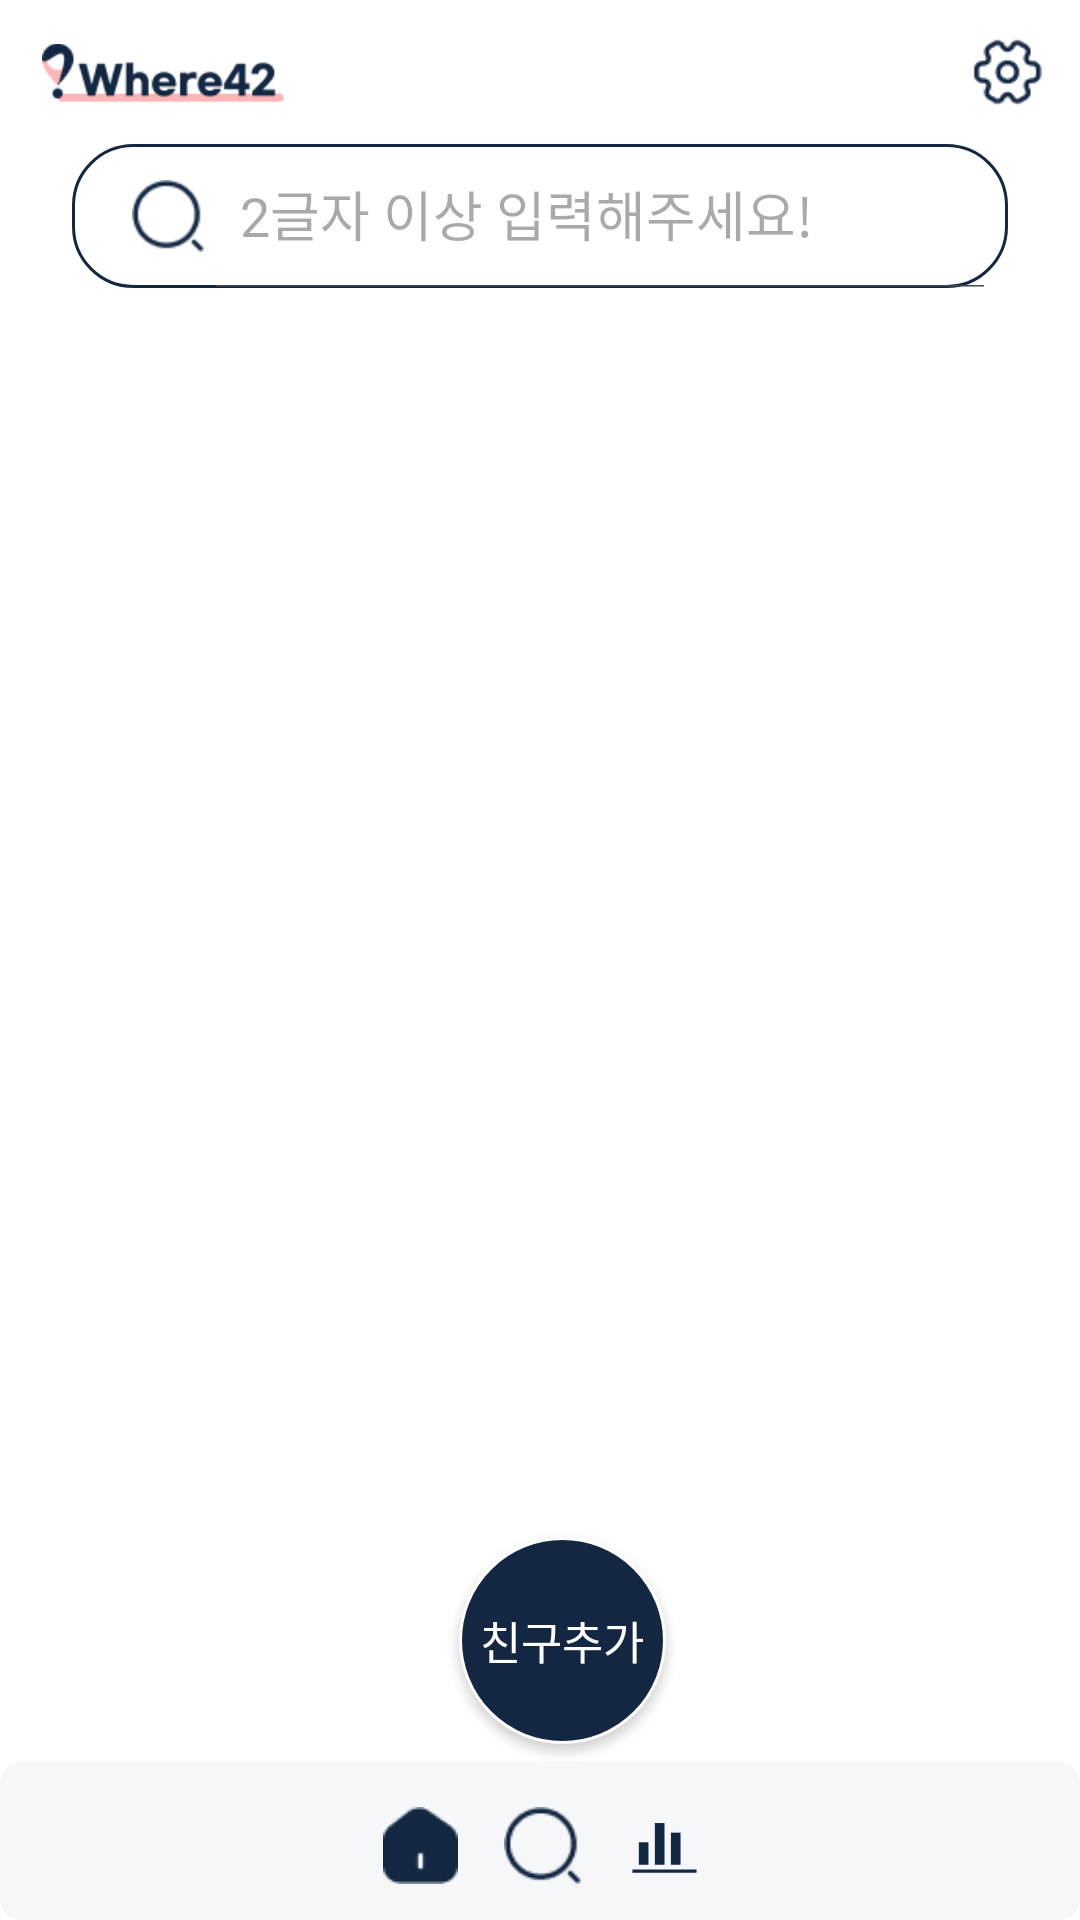

Reconstruct the res/layout file that produces this screen, plus the resources it refers to.
<!-- AndroidManifest.xml: application theme Theme.Where42Android -->
<!-- res/layout/activity_search_page.xml -->
<?xml version="1.0" encoding="utf-8"?>
<androidx.constraintlayout.widget.ConstraintLayout xmlns:android="http://schemas.android.com/apk/res/android"
    xmlns:app="http://schemas.android.com/apk/res-auto"
    xmlns:tools="http://schemas.android.com/tools"
    android:layout_width="match_parent"
    android:layout_height="match_parent"
    tools:context=".main.MainSearchPage">

    <include
        android:id="@+id/header"
        layout="@layout/activity_header"
        android:layout_width="match_parent"
        android:layout_height="@dimen/search_header_layout_height_toolbar" />

    <androidx.appcompat.widget.Toolbar
        android:layout_width="match_parent"
        android:layout_height="@dimen/search_header_layout_height_toolbar"
        app:contentInsetStart="0dp"
        app:layout_constraintTop_toBottomOf="@id/header"
        android:id="@+id/tooblar"
        >

        <androidx.constraintlayout.widget.ConstraintLayout
            android:layout_width="match_parent"
            android:layout_height="match_parent" >

            <androidx.appcompat.widget.SearchView
                android:id="@+id/searchView"
                android:layout_width="0dp"
                android:layout_height="wrap_content"
                app:layout_constraintEnd_toEndOf="parent"
                app:layout_constraintTop_toTopOf="parent"
                app:layout_constraintBottom_toBottomOf="parent"
                app:layout_constraintStart_toStartOf="parent"
                app:iconifiedByDefault="false"
                app:queryHint="2글자 이상 입력해주세요!"
                android:background="@drawable/search_back_ground"
                android:layout_marginRight="@dimen/newgroup_button_height"
                android:layout_marginLeft="@dimen/newgroup_button_height"
                app:searchIcon="@drawable/ic_action_search_icon"
                />
        </androidx.constraintlayout.widget.ConstraintLayout>
    </androidx.appcompat.widget.Toolbar>




        <androidx.constraintlayout.widget.ConstraintLayout
            android:id="@+id/container"
            android:layout_width="0dp"
            android:layout_height="0dp"
            app:layout_constraintLeft_toLeftOf="parent"
            app:layout_constraintRight_toRightOf="parent"
            app:layout_constraintTop_toBottomOf="@id/tooblar"
            app:layout_constraintBottom_toTopOf="@id/add_member"
            />


        <include
            android:id="@+id/footer"
            layout="@layout/activity_footer"
            android:visibility="visible"
            android:layout_width="match_parent"
            android:layout_height="wrap_content"
            app:layout_constraintBottom_toBottomOf="parent" />

    <androidx.constraintlayout.widget.Guideline
        android:id="@+id/guideline1"
        android:layout_width="wrap_content"
        android:layout_height="wrap_content"
        android:orientation="vertical"
        app:layout_constraintGuide_percent="0.425" />


        <androidx.appcompat.widget.AppCompatButton
            android:layout_width="@dimen/add_member_width_height"
            android:layout_height="@dimen/add_member_width_height"
            android:text="친구추가"
            android:textColor="@color/white"
            android:id="@+id/add_member"
            android:visibility="visible"
            android:fontFamily="@font/gmarketsans_medium"
            android:background="@drawable/shape_for_circle_green_button"
            android:textSize="@dimen/new_group_font"
            android:layout_marginBottom="@dimen/location_info"
            app:layout_constraintBottom_toTopOf="@id/footer"
            app:layout_constraintStart_toEndOf="@id/guideline1"
           />

</androidx.constraintlayout.widget.ConstraintLayout>
<!-- res/layout/activity_header.xml (included above) -->
<?xml version="1.0" encoding="utf-8"?>
<androidx.constraintlayout.widget.ConstraintLayout xmlns:android="http://schemas.android.com/apk/res/android"
    xmlns:app="http://schemas.android.com/apk/res-auto"
    xmlns:tools="http://schemas.android.com/tools"
    android:layout_width="match_parent"
    android:layout_height="@dimen/layout_height_header"
    android:paddingStart="@dimen/layout_height_padding"
    android:paddingEnd="@dimen/layout_height_padding">

    <ImageView
        android:id="@+id/where42_logo"
        android:layout_width="@dimen/where42_logo_width"
        android:layout_height="@dimen/where42_logo_height"
        android:background="@drawable/list_title_box"
        app:layout_constraintStart_toStartOf="parent"
        app:layout_constraintBottom_toBottomOf="parent"
        app:layout_constraintTop_toTopOf="parent"
        android:src="@drawable/where42_logo" />



    <ImageButton
        android:id="@+id/setting_button"
        android:layout_width="@dimen/edittext_layout_height"
        android:layout_height="@dimen/edittext_layout_height"
        android:src="@drawable/settings_icon"
        android:scaleType="centerInside"
        android:padding="0sp"
        android:backgroundTint="@android:color/transparent"
        app:layout_constraintBottom_toBottomOf="parent"
        app:layout_constraintEnd_toEndOf="parent"
        app:layout_constraintTop_toTopOf="parent"/>

    <ImageButton
        android:id="@+id/ann_button"
        android:visibility="invisible"
        android:layout_width="@dimen/header_setting_btn"
        android:layout_height="@dimen/header_setting_btn"
        android:src="@drawable/ic_action_firrvector"
        android:scaleType="fitCenter"
        android:padding="0sp"
        android:backgroundTint="@android:color/transparent"
        app:layout_constraintBottom_toBottomOf="parent"
        app:layout_constraintEnd_toStartOf="@id/setting_button"
        app:layout_constraintTop_toTopOf="parent"/>


    <ImageButton
        android:id="@+id/compass_button"
        android:layout_width="@dimen/header_setting_btn"
        android:layout_height="@dimen/header_setting_btn"
        android:src="@drawable/ic_action_megaphone"
        android:visibility="invisible"
        android:padding="0sp"
        android:backgroundTint="@android:color/transparent"
        app:layout_constraintBottom_toBottomOf="parent"
        app:layout_constraintEnd_toStartOf="@id/ann_button"
        app:layout_constraintTop_toTopOf="parent"/>



</androidx.constraintlayout.widget.ConstraintLayout>
<!-- res/layout/activity_footer.xml (included above) -->
<?xml version="1.0" encoding="utf-8"?>
<androidx.constraintlayout.widget.ConstraintLayout xmlns:android="http://schemas.android.com/apk/res/android"
    xmlns:app="http://schemas.android.com/apk/res-auto"
    xmlns:tools="http://schemas.android.com/tools"
    android:id="@+id/guide"
    android:layout_width="match_parent"
    android:layout_height="@dimen/constr_layout_height"
    android:layout_gravity="bottom"
    android:background="@drawable/footer_box"


    >





















































        <androidx.constraintlayout.widget.Guideline
        android:id="@+id/guideline3"
        android:layout_width="wrap_content"
        android:layout_height="wrap_content"
        android:orientation="horizontal"
        app:layout_constraintGuide_percent="0" />


    <LinearLayout
        android:layout_width="match_parent"
        android:layout_height="wrap_content"
        android:orientation="horizontal"
        app:layout_constraintBottom_toBottomOf="parent"
        app:layout_constraintStart_toStartOf="parent"
        app:layout_constraintEnd_toEndOf="parent"
        app:layout_constraintTop_toBottomOf="@id/guideline3"
        android:gravity="center"
        android:layout_marginBottom="@dimen/newgroup_image"
        android:layout_marginTop="@dimen/newgroup_image"
        >



        <ImageButton
            android:id="@+id/home_button"
            android:layout_width="@dimen/header_home_btn"
            android:layout_height="@dimen/header_home_btn"
            android:scaleType="fitCenter"
            android:backgroundTint="@android:color/transparent"
            android:src="@drawable/footer_home_icon"
            android:padding="0sp"
            android:background="@android:color/transparent"
            app:layout_constraintBottom_toBottomOf="parent"
            app:layout_constraintEnd_toEndOf="parent"
            app:layout_constraintTop_toTopOf="parent"
            app:layout_constraintStart_toStartOf="parent"
            />


        <ImageButton
            android:id="@+id/search_button"
            android:layout_width="@dimen/header_home_btn"
            android:layout_height="@dimen/header_home_btn"
            android:layout_gravity="center_horizontal"
            android:src="@drawable/footer_search_icon"
            android:scaleType="fitCenter"
            android:backgroundTint="@android:color/transparent"
            android:padding="0sp"
            android:layout_marginLeft="@dimen/newgroup_button_padding"
            />

        <ImageButton
            android:id="@+id/stat_button"
            android:layout_width="@dimen/header_home_btn"
            android:layout_height="@dimen/header_home_btn"
            android:layout_gravity="center_horizontal"
            android:src="@drawable/ic_stat_bar"
            android:scaleType="fitCenter"
            android:backgroundTint="@android:color/transparent"
            android:padding="0sp"
            android:layout_marginLeft="@dimen/newgroup_button_padding"
            />

    </LinearLayout>

</androidx.constraintlayout.widget.ConstraintLayout>
<!-- resources referenced by this layout -->
<resources>
  <color name="white">#FFFFFFFF</color>
  <dimen name="add_member_width_height">34.5dp</dimen>
  <dimen name="constr_layout_height">21.75dp</dimen>
  <dimen name="edittext_layout_height">15dp</dimen>
  <dimen name="header_home_btn">12.75dp</dimen>
  <dimen name="header_setting_btn">18dp</dimen>
  <dimen name="layout_height_header">24dp</dimen>
  <dimen name="layout_height_padding">4.5dp</dimen>
  <dimen name="location_info">3dp</dimen>
  <dimen name="new_group_font">7.5sp</dimen>
  <dimen name="newgroup_button_height">12dp</dimen>
  <dimen name="newgroup_button_padding">7.5dp</dimen>
  <dimen name="newgroup_image">6dp</dimen>
  <dimen name="search_header_layout_height_toolbar">24dp</dimen>
  <dimen name="where42_logo_height">15.75dp</dimen>
  <dimen name="where42_logo_width">49.5dp</dimen>
  <!-- drawable footer_box (drawable) -->
  <?xml version="1.0" encoding="utf-8"?>
  <layer-list xmlns:android="http://schemas.android.com/apk/res/android">
      <item>
          <shape android:shape="rectangle">
              <solid android:color="#F6F7F9"/>
              <padding
                  android:bottom="0dp"
                  android:left="5dp"
                  android:right="3dp"
                  android:top="3dp"/>
              <corners
                  android:radius="7dp"/>
          </shape>
      </item>
  
  </layer-list>
  <!-- drawable footer_home_icon: png bitmap (drawable, 687 bytes) -->
  <!-- drawable ic_stat_bar (drawable) -->
  <?xml version="1.0" encoding="utf-8"?>
  <vector xmlns:android="http://schemas.android.com/apk/res/android"
      android:width="24dp"
      android:height="24dp"
      android:viewportWidth="24"
      android:viewportHeight="24">
      <path android:fillColor="#132743" android:pathData="M4,18 L4,11 L7,11 L7,18 Z"/>
      <path android:fillColor="#132743" android:pathData="M9,18 L9,5 L12,5 L12,18 Z"/>
      <path android:fillColor="#132743" android:pathData="M14,18 L14,8 L17,8 L17,18 Z"/>
      <path android:fillColor="#132743" android:pathData="M2,19.5 L22,19.5 L22,20.5 L2,20.5 Z"/>
  </vector>
  <!-- drawable list_title_box (drawable) -->
  <?xml version="1.0" encoding="utf-8"?>
  <layer-list xmlns:android="http://schemas.android.com/apk/res/android">
      <item>
          <shape android:shape="rectangle">
              <solid android:color="#FFFFFF"/>
              <padding
                  android:bottom="0dp"
                  android:left="5dp"
                  android:right="3dp"
                  android:top="3dp"/>
              <corners
                  android:radius="7dp"/>
          </shape>
      </item>
  
  </layer-list>
  <!-- drawable search_back_ground (drawable) -->
  <?xml version="1.0" encoding="utf-8"?>
  <layer-list xmlns:android="http://schemas.android.com/apk/res/android">
      <item>
  
          <shape xmlns:android="http://schemas.android.com/apk/res/android" android:shape="rectangle"
              android:paddingTop="4dp"
              android:paddingBottom="4dp"
              android:paddingLeft="12dp"
              android:paddingRight="12dp">
  
              <corners android:radius="20dp"/>
              <stroke android:width="1dp" android:color="#132743" />
              <size android:width="167dp" android:height="32dp"/>
          </shape>
      </item>
  </layer-list>
  <!-- drawable settings_icon: png bitmap (drawable, 1449 bytes) -->
  <!-- drawable shape_for_circle_green_button (drawable) -->
  <?xml version="1.0" encoding="utf-8"?>
  <shape xmlns:android="http://schemas.android.com/apk/res/android"
      android:shape="oval">
  
      <solid android:color="@color/blue_add" />
      <stroke
          android:width="1dp"
          android:color="@color/white" />
  </shape>
  <!-- drawable where42_logo: png bitmap (drawable, 3258 bytes) -->
  <style name="Theme.Where42Android" parent="Base.Theme.Where42Android" />
  <color name="blue_add">#132743</color>
  <style name="Base.Theme.Where42Android" parent="Theme.Material3.DayNight.NoActionBar">
          
          
          <item name="android:windowBackground">@color/white</item>
      </style>
</resources>
